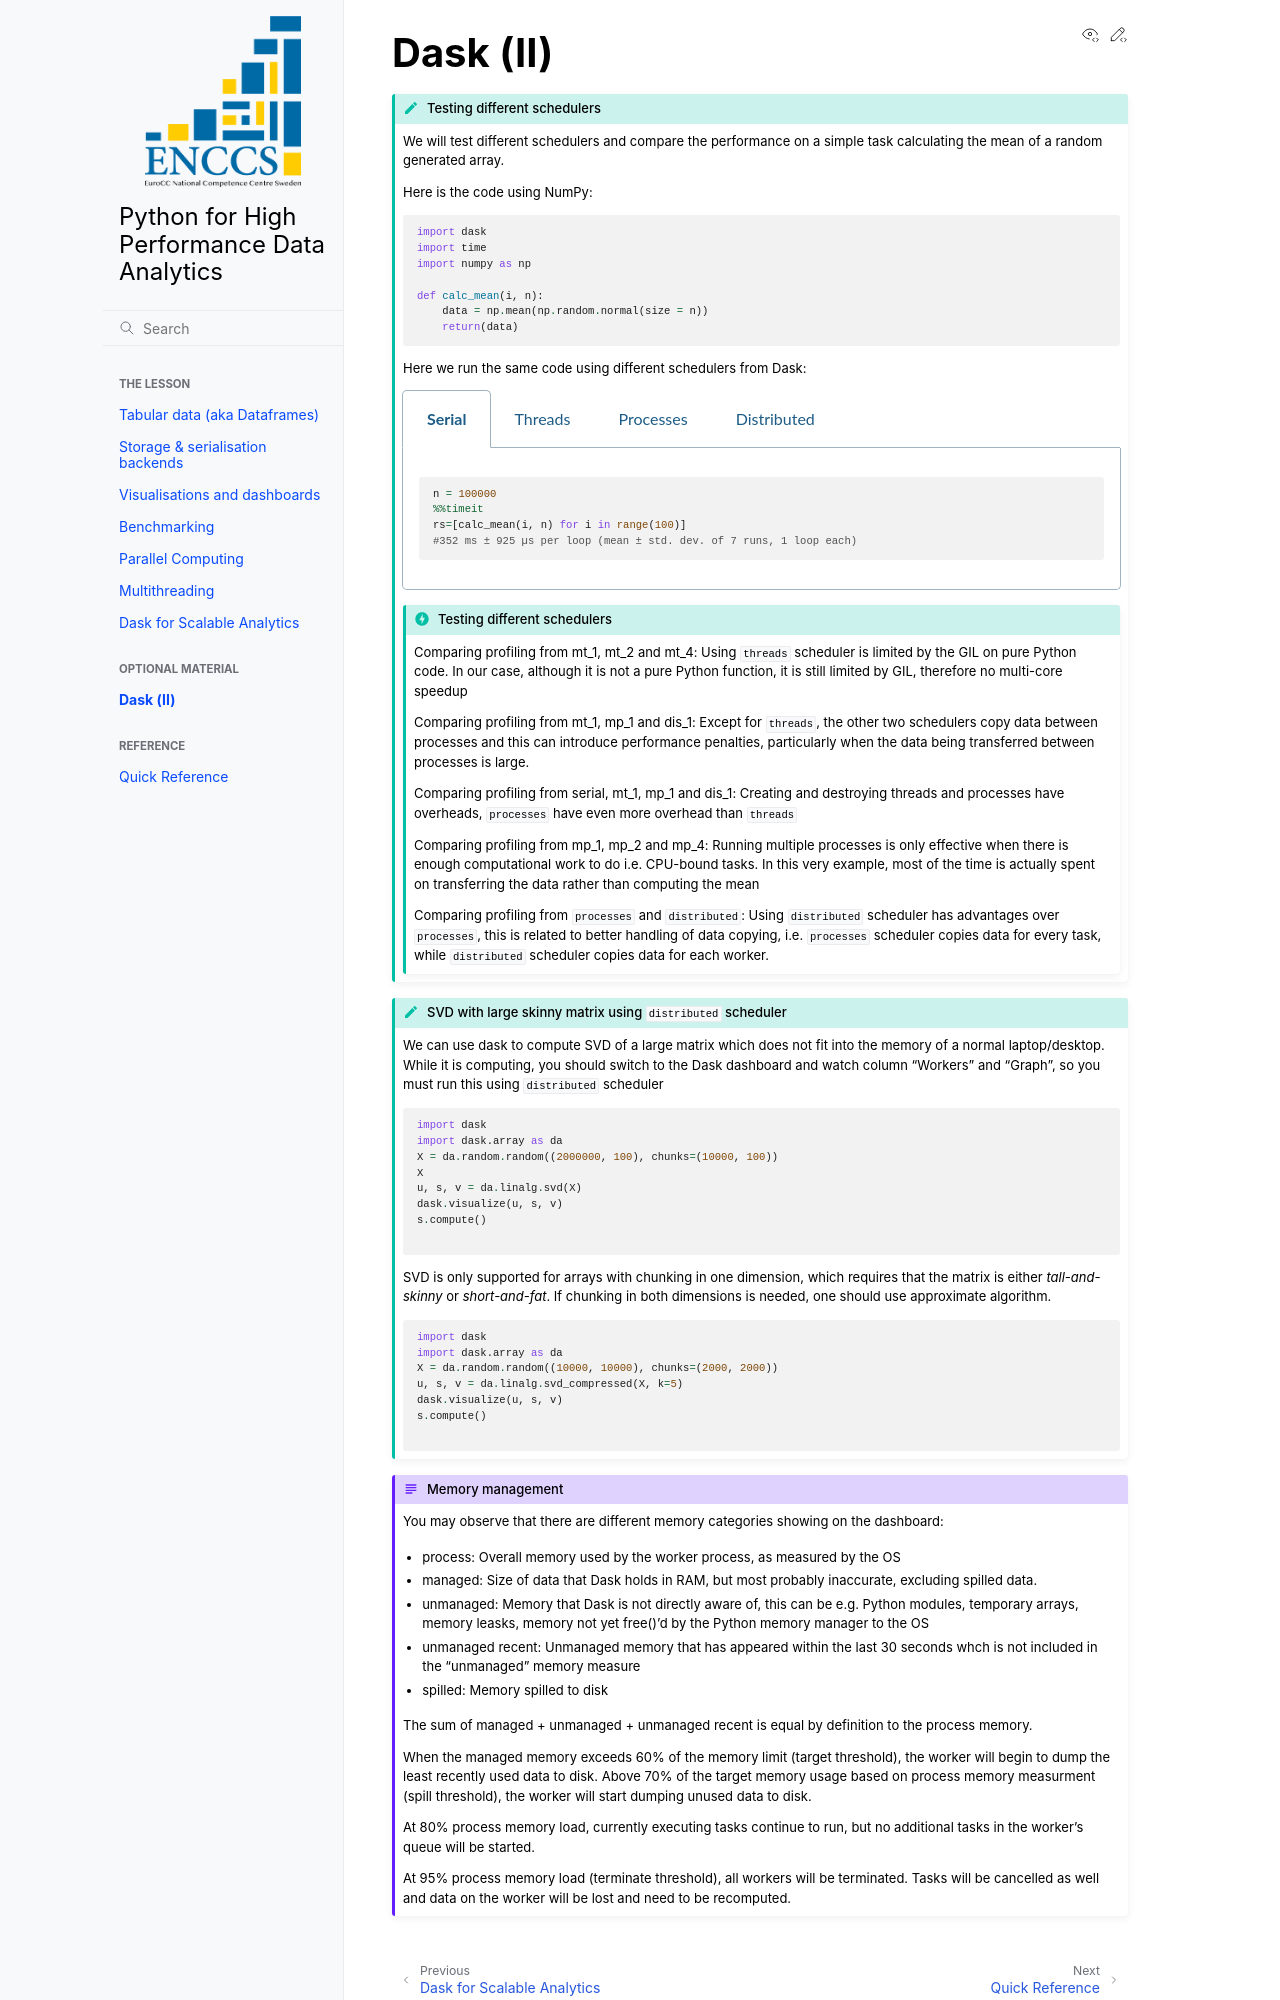

repository: ENCCS/python-for-hpda · page: branch/ql-parallel-computing/dask_opt/index.html · generator: sphinx

# Dask (II)

:::::{challenge} Testing different schedulers

We will test different schedulers and compare the performance on a simple task calculating
the mean of a random generated array.

Here is the code using NumPy:

```{literalinclude} example/dask_gil.py
:language: ipython
:lines: 1-7
```

Here we run the same code using different schedulers from Dask:

::::{tabs}

:::{group-tab} Serial

```{literalinclude} example/dask_gil.py
:language: ipython
:lines: 9-12
```

:::

:::{group-tab} Threads

```{literalinclude} example/dask_gil_threads.py
:language: ipython
:lines: 1-10
```

```{literalinclude} example/dask_gil_threads.py
:language: ipython
:lines: 12-15
```

```{literalinclude} example/dask_gil_threads.py
:language: ipython
:lines: 17-20
```

```{literalinclude} example/dask_gil_threads.py
:language: ipython
:lines: 22-25
```

:::

:::{group-tab} Processes

```{literalinclude} example/dask_gil_processes.py
:language: ipython
:lines: 1-10
```

```{literalinclude} example/dask_gil_processes.py
:language: ipython
:lines: 12-15
```

```{literalinclude} example/dask_gil_processes.py
:language: ipython
:lines: 17-20
```

```{literalinclude} example/dask_gil_processes.py
:language: ipython
:lines: 22-25
```

:::

:::{group-tab} Distributed

```{literalinclude} example/dask_gil_distributed.py
:language: ipython
:lines: 1-14
```

```literalinclude} example/dask_gil_distributed.py
:language: ipython
:lines: 16-17
```

```{literalinclude} example/dask_gil_distributed.py
:language: ipython
:lines: 19-21
```

```{literalinclude} example/dask_gil_distributed.py
:language: ipython
:lines: 23-25
```

```{literalinclude} example/dask_gil_distributed.py
:language: ipython
:lines: 27
```

:::

::::

:::{solution} Testing different schedulers

Comparing profiling from mt_1, mt_2 and mt_4: Using ``threads`` scheduler is limited by the GIL on pure Python code.
In our case, although it is not a pure Python function, it is still limited by GIL, therefore no multi-core speedup

Comparing profiling from mt_1, mp_1 and dis_1: Except for ``threads``, the other two schedulers copy data between processes
and this can introduce performance penalties, particularly when the data being transferred between processes is large.

Comparing profiling from serial, mt_1, mp_1 and dis_1: Creating and destroying threads and processes have overheads,
``processes`` have even more overhead than ``threads``

Comparing profiling from mp_1, mp_2 and mp_4: Running multiple processes is only effective when there is enough computational
work to do i.e. CPU-bound tasks. In this very example, most of the time is actually spent on transferring the data
rather than computing the mean

Comparing profiling from ``processes`` and ``distributed``: Using ``distributed`` scheduler has advantages over ``processes``,
this is related to better handling of data copying, i.e. ``processes`` scheduler copies data for every task, while
``distributed`` scheduler copies data for each worker.
:::
:::::

:::{challenge} SVD with large skinny matrix using ``distributed`` scheduler

We can use dask to compute SVD of a large matrix which does not fit into the
memory of a normal laptop/desktop. While it is computing, you should switch to
the Dask dashboard and watch column "Workers" and "Graph", so you must run this
using ``distributed`` scheduler

```python
import dask
import dask.array as da
X = da.random.random((2000000, 100), chunks=(10000, 100))
X
u, s, v = da.linalg.svd(X)
dask.visualize(u, s, v)
s.compute()

```

SVD is only supported for arrays with chunking in one dimension, which requires that the matrix
is either *tall-and-skinny* or *short-and-fat*.
If chunking in both dimensions is needed, one should use approximate algorithm.

```python
import dask
import dask.array as da
X = da.random.random((10000, 10000), chunks=(2000, 2000))
u, s, v = da.linalg.svd_compressed(X, k=5)
dask.visualize(u, s, v)
s.compute()

```

:::

:::{callout} Memory management

You may observe that there are different memory categories showing on the dashboard:

- process: Overall memory used by the worker process, as measured by the OS
- managed: Size of data that Dask holds in RAM, but most probably inaccurate, excluding spilled data.
- unmanaged: Memory that Dask is not directly aware of, this can be e.g. Python modules,
  temporary arrays, memory leasks, memory not yet free()'d by the Python memory manager to the OS
- unmanaged recent: Unmanaged memory that has appeared within the last 30 seconds whch is not included
  in the "unmanaged" memory measure
- spilled: Memory spilled to disk

The sum of managed + unmanaged + unmanaged recent is equal by definition to the process memory.

When the managed memory exceeds 60% of the memory limit (target threshold),
the worker will begin to dump the least recently used data to disk.
Above 70% of the target memory usage based on process memory measurment (spill threshold),
the worker will start dumping unused data to disk.
